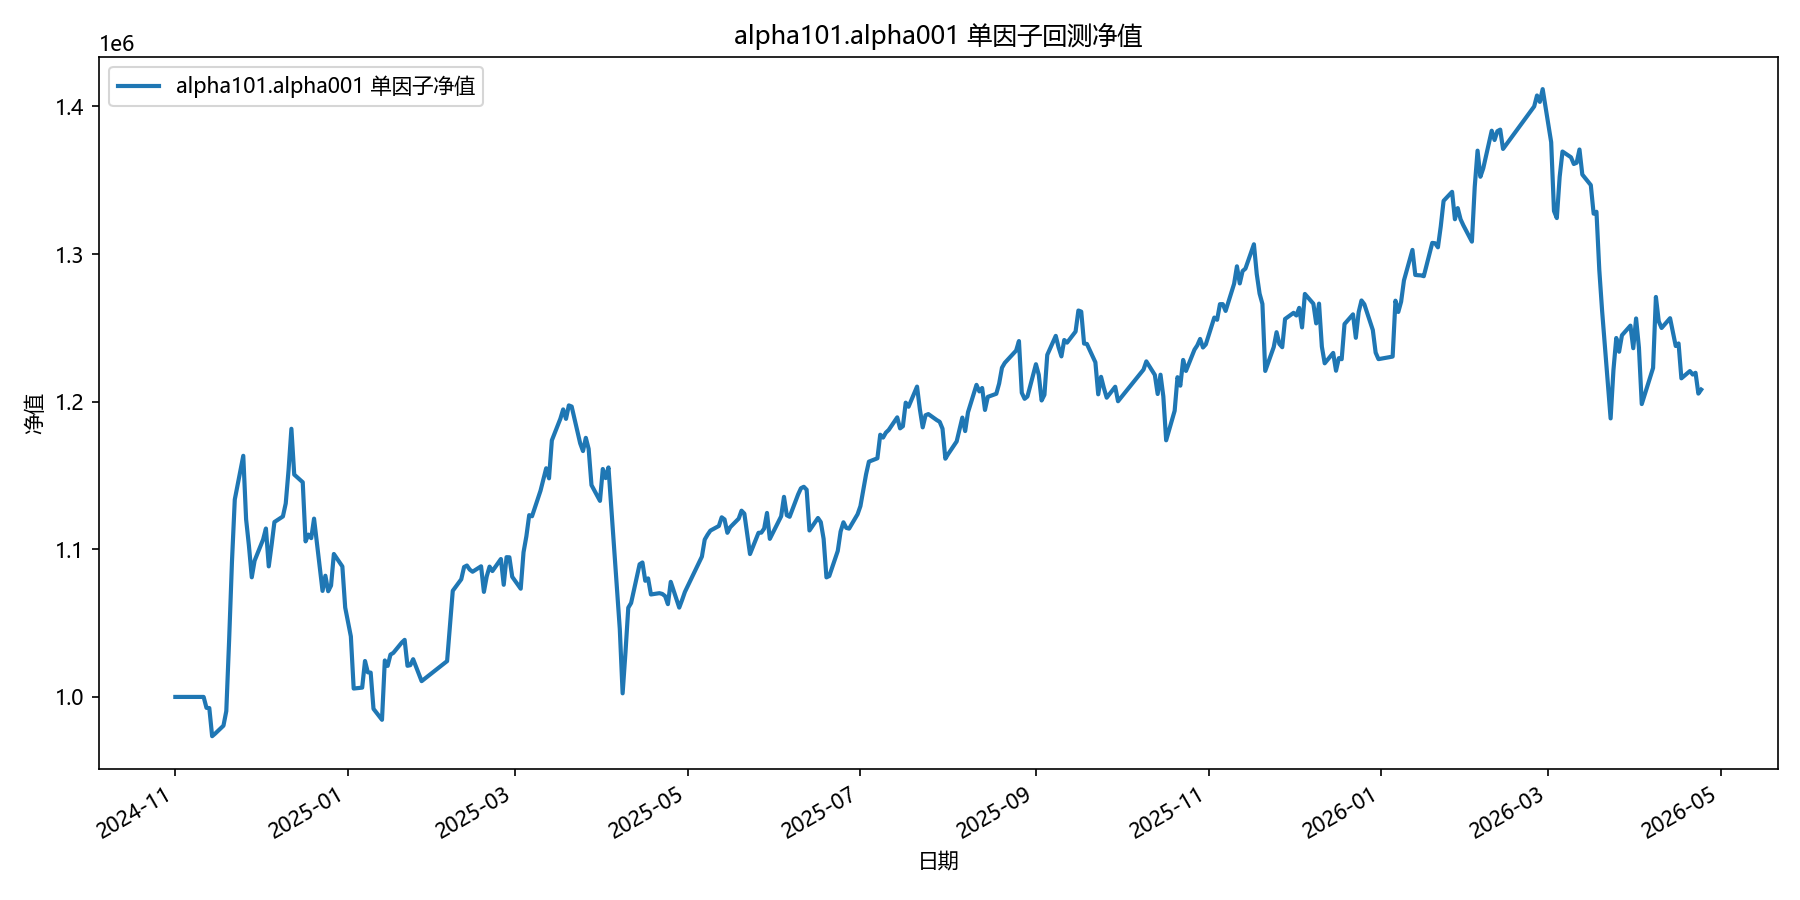

The table this chart was drawn from, first rows:
date, equity
2024-11-01, 1000000
2024-11-04, 1000000
2024-11-05, 1000000
2024-11-06, 1000000
2024-11-07, 1000000
2024-11-08, 1000000
2024-11-11, 1000000
2024-11-12, 992600
2024-11-13, 992461
2024-11-14, 973401
2024-11-15, 975039
2024-11-18, 980530
2024-11-19, 990380
2024-11-20, 1038390
2024-11-21, 1091418
2024-11-22, 1133716
2024-11-25, 1163330
2024-11-26, 1120283
2024-11-27, 1102393
2024-11-28, 1081031
2024-11-29, 1092289
2024-12-02, 1106616
2024-12-03, 1114066
2024-12-04, 1088428
2024-12-05, 1102836
2024-12-06, 1118465
2024-12-09, 1122264
2024-12-10, 1131077
2024-12-11, 1153794
2024-12-12, 1181634
2024-12-13, 1150611
2024-12-16, 1145429
2024-12-17, 1105359
2024-12-18, 1109946
2024-12-19, 1107555
2024-12-20, 1120775
2024-12-23, 1071819
2024-12-24, 1082088
2024-12-25, 1071592
2024-12-26, 1075420
2024-12-27, 1096827
2024-12-30, 1088369
2024-12-31, 1060548
2025-01-02, 1040997
2025-01-03, 1005684
2025-01-06, 1006305
2025-01-07, 1024336
2025-01-08, 1016651
2025-01-09, 1016465
2025-01-10, 991933
2025-01-13, 984507
2025-01-14, 1024708
2025-01-15, 1021015
2025-01-16, 1028669
2025-01-17, 1029819
2025-01-20, 1036852
2025-01-21, 1038652
2025-01-22, 1021085
2025-01-23, 1021522
2025-01-24, 1025548
... 299 more rows
